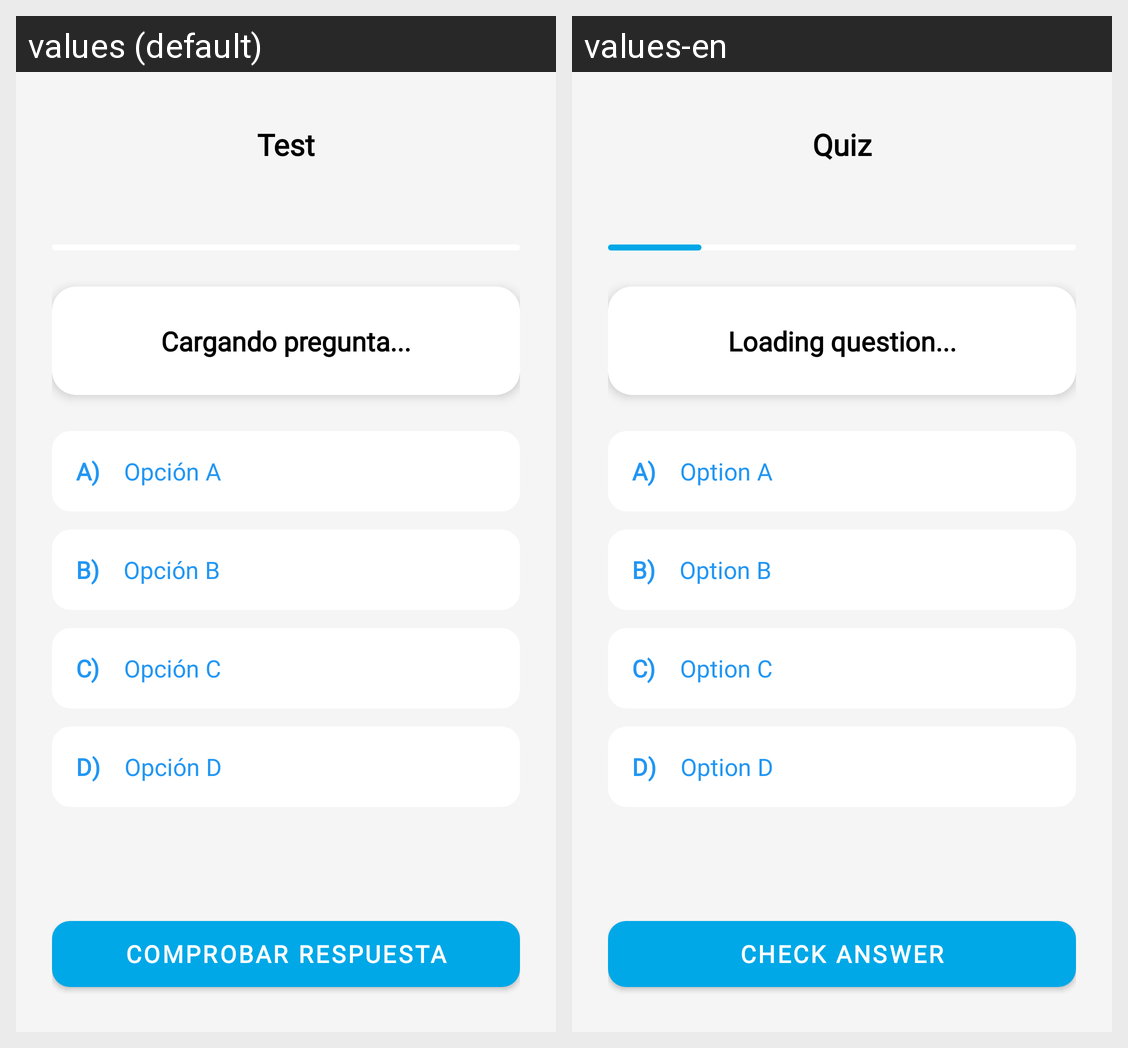

For this localized Android screen grid, give each drawn string resource with its value in every locale shown.
Android screen res/layout/activity_quiz.xml rendered under 2 locales, left to right: values (default), values-en. Device: Nexus 5 (rendered at 1080×1920; each locale shown at half size, 540×960, under a caption strip naming it); theme Theme.MaterialComponents.Light.NoActionBar.
Strings drawn on this screen, with the default value and each locale's value (text and hints the layout hard-codes, and strings that could not be matched under every locale, appear in the picture but are not listed):

quiz_titulo
  values: Test
  values-en: Quiz

quiz_cargando
  values: Cargando pregunta...
  values-en: Loading question...

quiz_opcion_a
  values: Opción A
  values-en: Option A

quiz_opcion_b
  values: Opción B
  values-en: Option B

quiz_opcion_c
  values: Opción C
  values-en: Option C

quiz_opcion_d
  values: Opción D
  values-en: Option D

quiz_btn_comprobar
  values: Comprobar Respuesta
  values-en: Check Answer
